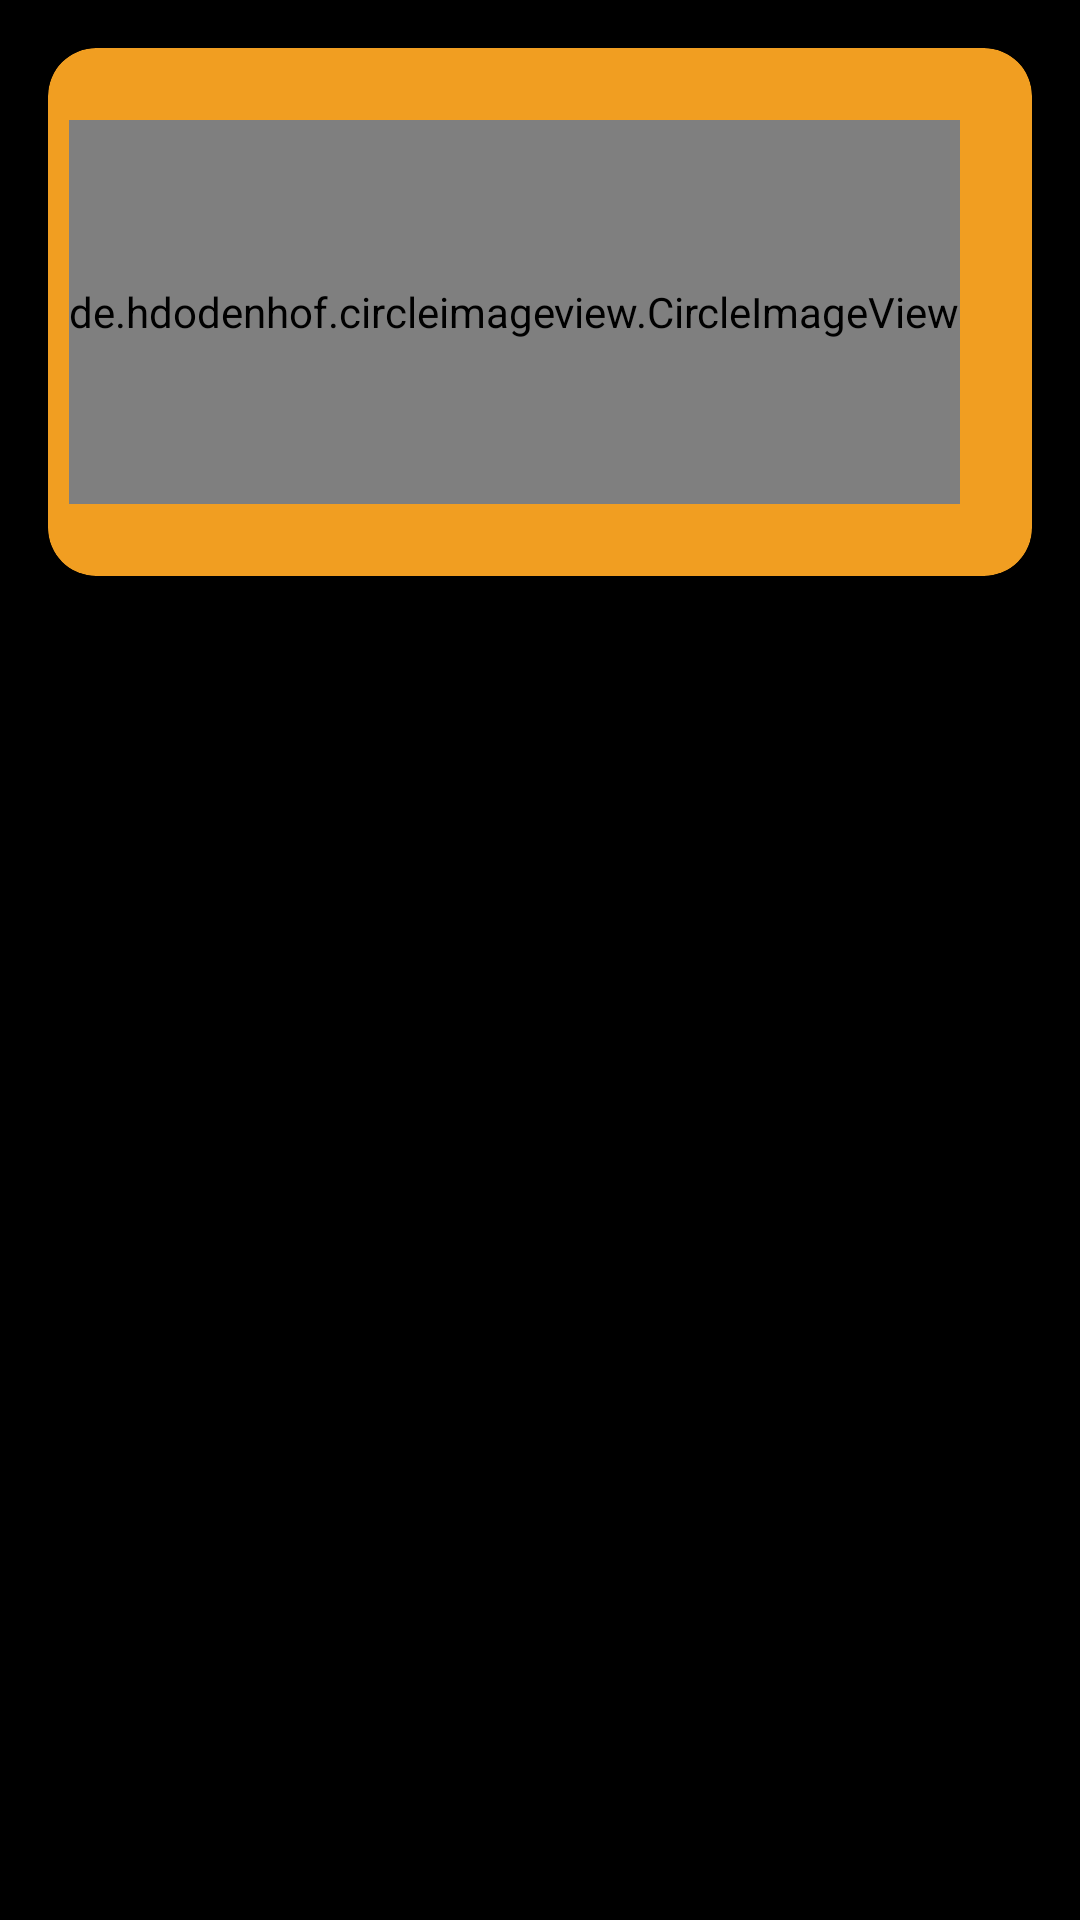

Produce the Android XML layout that renders to this screen, including the resource entries it uses.
<!-- AndroidManifest.xml: application theme Theme.Tappze -->
<!-- res/layout/fragment_analytics.xml -->
<?xml version="1.0" encoding="utf-8"?>
<FrameLayout xmlns:android="http://schemas.android.com/apk/res/android"
    xmlns:tools="http://schemas.android.com/tools"
    xmlns:app="http://schemas.android.com/apk/res-auto"
    android:layout_width="match_parent"
    android:layout_height="match_parent"
    tools:context=".ui.analytics.AnalyticsFragment"
    android:background="@color/black">

    <com.google.android.material.card.MaterialCardView
        android:layout_width="match_parent"
        android:layout_height="wrap_content"
        android:layout_margin="16dp"
        android:backgroundTint="@color/accent"
        app:cardCornerRadius="16dp">

        <androidx.constraintlayout.widget.ConstraintLayout
            android:layout_width="match_parent"
            android:layout_height="wrap_content"
            android:orientation="horizontal">

            <TextView
                android:id="@+id/textView"
                android:layout_width="wrap_content"
                android:layout_height="wrap_content"
                android:layout_margin="32dp"
                android:text="@string/view_counts"
                android:textAlignment="center"
                android:textColor="@color/black"
                android:textSize="24sp"
                app:layout_constraintEnd_toStartOf="@+id/profile_image"
                app:layout_constraintStart_toStartOf="parent"
                app:layout_constraintTop_toTopOf="parent" />

            <TextView
                android:id="@+id/tv_views"
                android:layout_width="wrap_content"
                android:layout_height="wrap_content"
                android:layout_margin="32dp"
                android:text="@string/views_placeholder"
                android:textColor="@color/black"
                android:textSize="24sp"
                app:layout_constraintBottom_toBottomOf="parent"
                app:layout_constraintEnd_toStartOf="@+id/profile_image"
                app:layout_constraintStart_toStartOf="parent"
                app:layout_constraintTop_toBottomOf="@+id/textView" />

            <de.hdodenhof.circleimageview.CircleImageView
                android:id="@+id/profile_image"
                android:layout_width="wrap_content"
                android:layout_height="128dp"
                android:layout_margin="24dp"
                android:src="@drawable/ic_launcher_foreground"
                app:civ_border_color="#FF000000"
                app:civ_border_width="2dp"
                app:layout_constraintBottom_toBottomOf="parent"
                app:layout_constraintEnd_toEndOf="parent"
                app:layout_constraintTop_toTopOf="parent" />

        </androidx.constraintlayout.widget.ConstraintLayout>
    </com.google.android.material.card.MaterialCardView>

</FrameLayout>
<!-- resources referenced by this layout -->
<resources>
  <color name="accent">#F19E21</color>
  <color name="black">#FF000000</color>
  <string name="view_counts">View Counts</string>
  <string name="views_placeholder"><b>0</b></string>
  <style name="Theme.Tappze" parent="Theme.MaterialComponents.DayNight.NoActionBar">
          
          <item name="colorPrimary">@color/black</item>
          <item name="colorPrimaryVariant">@color/purple_700</item>
          <item name="colorOnPrimary">@color/accent</item>
          
          <item name="colorSecondary">@color/accent</item>
          <item name="colorSecondaryVariant">@color/teal_700</item>
          <item name="colorOnSecondary">@color/black</item>
          
          <item name="android:statusBarColor">@color/accent2</item>
          
          <item name="bottomSheetDialogTheme">@style/ModalBottomSheetDialog</item>
          <item name="android:windowIsTranslucent">true</item>
          <item name="android:windowBackground">@android:color/transparent</item>
          <item name="android:windowContentOverlay">@null</item>
          <item name="android:windowNoTitle">true</item>
          <item name="android:windowIsFloating">true</item>
          <item name="android:backgroundDimEnabled">false</item>
      </style>
  <color name="purple_700">#FF3700B3</color>
  <color name="teal_700">#FF018786</color>
  <color name="accent2">#e3fc02</color>
  <style name="ModalBottomSheetDialog" parent="ThemeOverlay.MaterialComponents.BottomSheetDialog">
          <item name="bottomSheetStyle">@style/ModalBottomSheet</item>
      </style>
  <style name="ModalBottomSheet" parent="Widget.MaterialComponents.BottomSheet.Modal">
          
      </style>
</resources>
